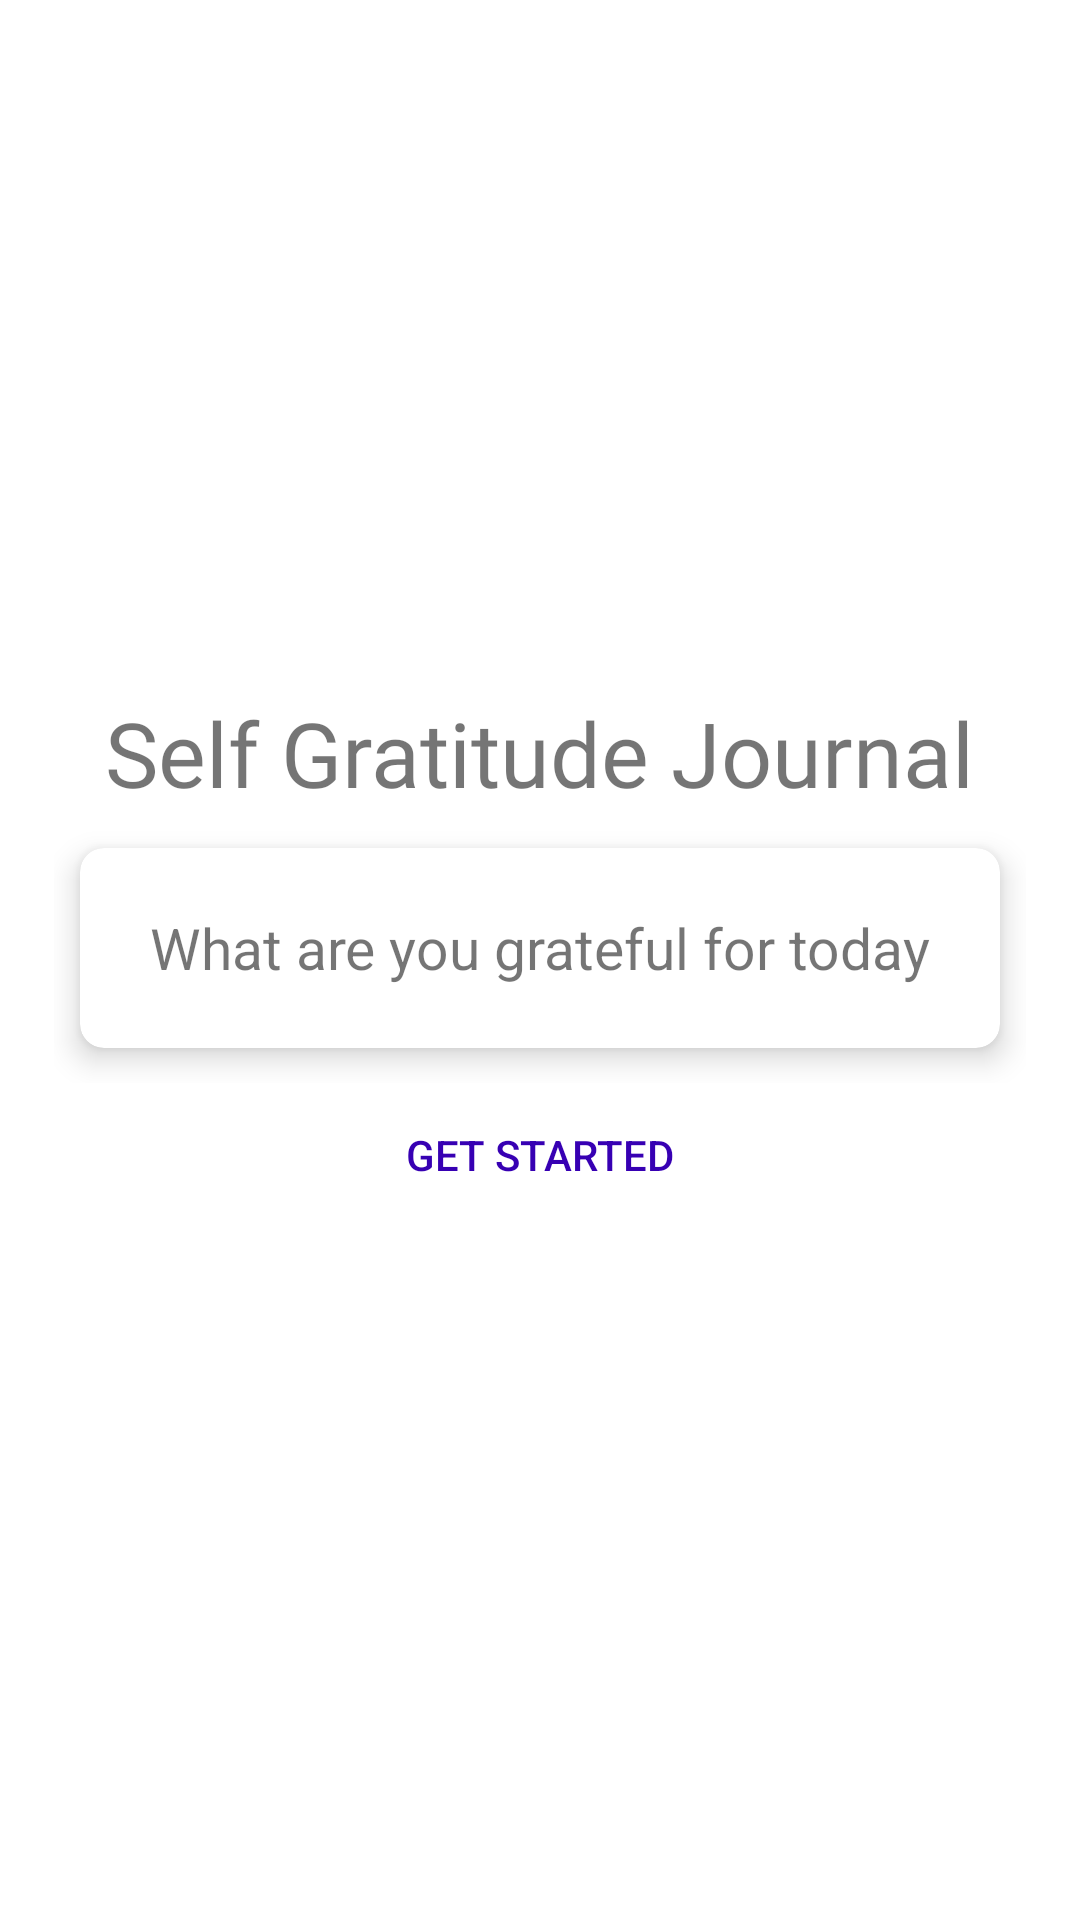

Write the Android layout XML for this screen, with the resource values it uses.
<!-- AndroidManifest.xml: application theme Theme.SelfJournalparty -->
<!-- res/layout/activity_main.xml -->
<?xml version="1.0" encoding="utf-8"?>
<LinearLayout xmlns:android="http://schemas.android.com/apk/res/android"
    xmlns:tools="http://schemas.android.com/tools"
    android:layout_width="match_parent"
    android:layout_height="match_parent"
    xmlns:app="http://schemas.android.com/apk/res-auto"
    android:orientation="vertical"
    android:padding="18dp"
    android:gravity="center"
    tools:context=".MainActivity">

    <TextView
        android:id="@+id/title"
        android:layout_width="wrap_content"
        android:layout_height="wrap_content"
        android:layout_gravity="center_horizontal"
        android:fontFamily="@font/roboto_slab_bold"
        android:text="@string/title_text"
        android:textSize="30sp" />
    <RelativeLayout
        android:id="@+id/relativeLayout"
        android:layout_width="match_parent"
        android:layout_height="wrap_content"
        android:gravity="center">

        <androidx.cardview.widget.CardView
            android:layout_width="match_parent"
            android:layout_height="90dp"
            app:cardCornerRadius="8dp"
            app:cardElevation="6dp"
            app:cardUseCompatPadding="true">

            <TextView
                android:id="@+id/gratefulText"
                android:layout_width="wrap_content"
                android:layout_height="wrap_content"
                android:layout_gravity="center"
                android:text="@string/grateful_text"
                android:textSize="19sp" />

        </androidx.cardview.widget.CardView>

    </RelativeLayout>

    <Button
        android:id="@+id/startButton"
        android:layout_width="match_parent"
        android:layout_height="wrap_content"
        android:background="@android:color/transparent"
        android:text="@string/get_started_txt"
        android:textColor="@color/purple_700" />


</LinearLayout>
<!-- resources referenced by this layout -->
<resources>
  <string name="get_started_txt">Get Started</string>
  <string name="grateful_text">What are you grateful for today</string>
  <string name="title_text">Self Gratitude Journal</string>
  <style name="Theme.SelfJournalparty" parent="Theme.MaterialComponents.DayNight.DarkActionBar">
          
          <item name="colorPrimary">@color/purple_500</item>
          <item name="colorPrimaryVariant">@color/purple_700</item>
          <item name="colorOnPrimary">@color/white</item>
          
          <item name="colorSecondary">@color/teal_200</item>
          <item name="colorSecondaryVariant">@color/teal_700</item>
          <item name="colorOnSecondary">@color/black</item>
          
          <item name="android:statusBarColor" tools:targetApi="l">?attr/colorPrimaryVariant</item>
          
      </style>
  <!-- not gathered from this repository: default colours our renderer supplied (Android Studio template values) -->
  <color name="purple_500">#FF6200EE</color>
  <color name="purple_700">#FF3700B3</color>
  <color name="teal_200">#FF03DAC5</color>
  <color name="teal_700">#FF018786</color>
  <color name="black">#FF000000</color>
  <color name="white">#FFFFFFFF</color>
</resources>
